Labelled photos from "cassette", an image-classification folder in FordBun/Cassette. The possible labels are: black 13, black 6, black 8, crystal, metal, station, white 6, white 8, white bake.

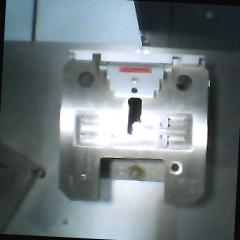
Label: station

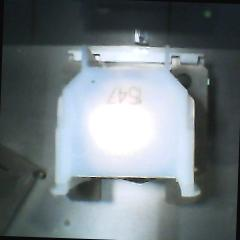
Label: white bake

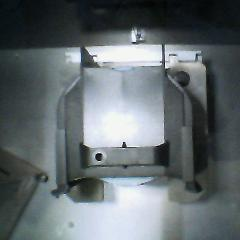
Label: black 6

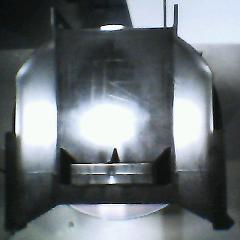
Label: black 13

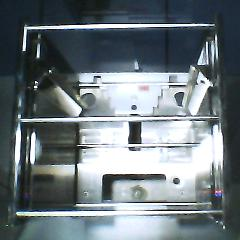
Label: metal

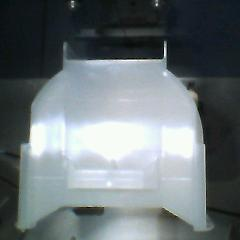
Label: white 8
